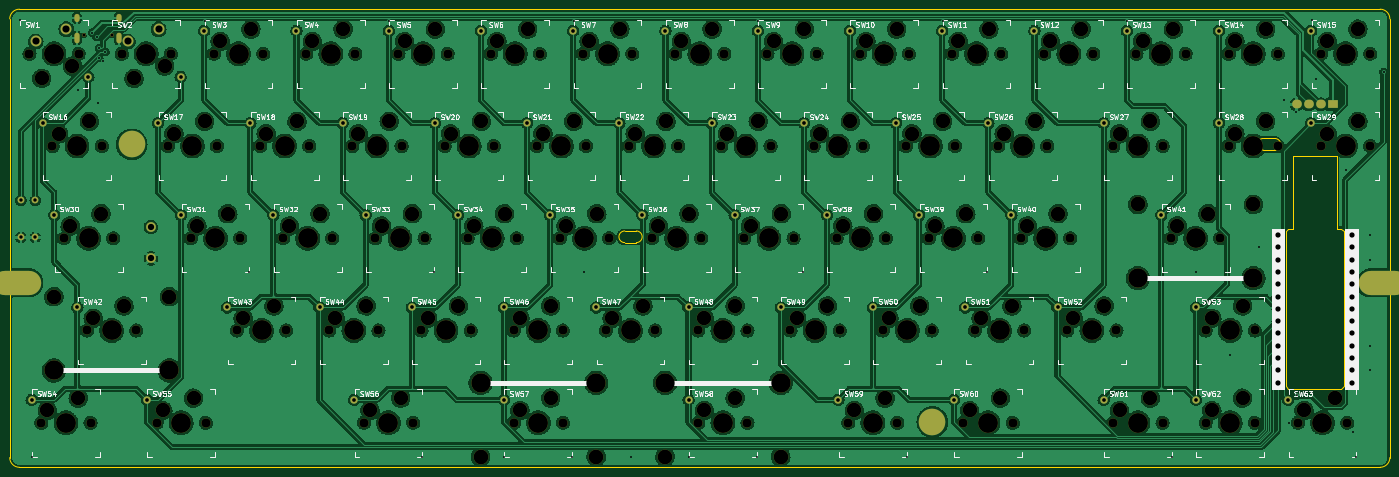
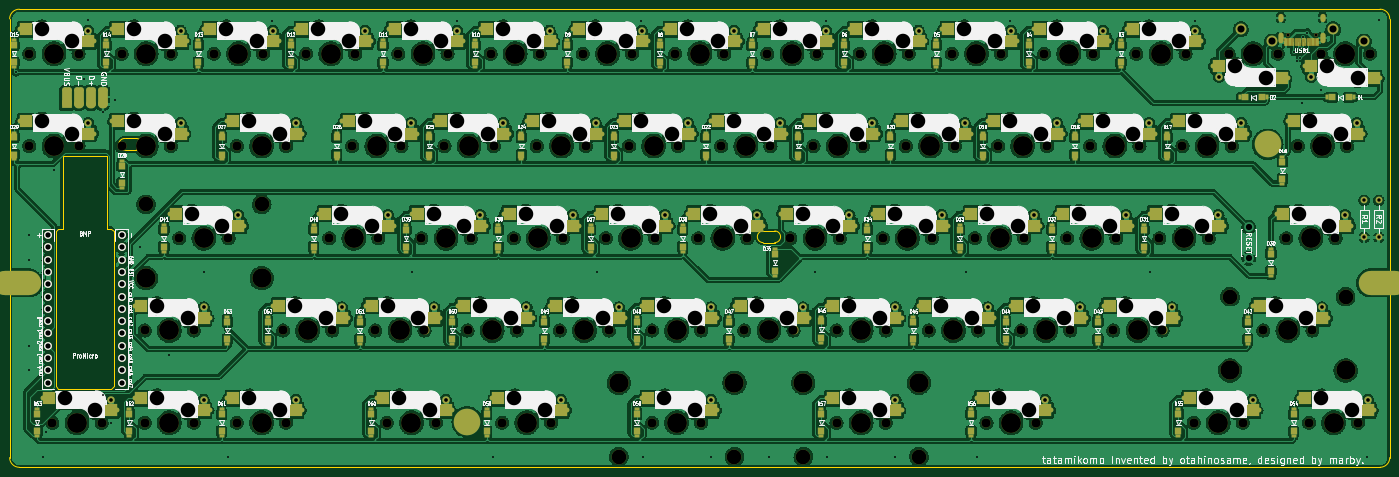
Circuit board: 9 layer files. Board 285.0 x 94.6 mm.
- bottom_copper: tatamikomo-B_Cu.gbr (1604679 bytes)
- bottom_mask: tatamikomo-B_Mask.gbr (33080 bytes)
- bottom_silk: tatamikomo-B_Silkscreen.gbr (188098 bytes)
- outline: tatamikomo-Edge_Cuts.gbr (2192 bytes)
- top_copper: tatamikomo-F_Cu.gbr (1176269 bytes)
- top_mask: tatamikomo-F_Mask.gbr (15324 bytes)
- top_silk: tatamikomo-F_Silkscreen.gbr (106994 bytes)
- drill: tatamikomo-NPTH.drl (5192 bytes)
- drill: tatamikomo-PTH.drl (2868 bytes)

=== bottom_copper: tatamikomo-B_Cu.gbr (1604679 bytes, source omitted) ===
=== bottom_mask: tatamikomo-B_Mask.gbr (33080 bytes, source omitted) ===
=== bottom_silk: tatamikomo-B_Silkscreen.gbr (188098 bytes, source omitted) ===
=== outline: tatamikomo-Edge_Cuts.gbr ===
%TF.GenerationSoftware,KiCad,Pcbnew,(6.0.5)*%
%TF.CreationDate,2022-10-29T17:12:18+09:00*%
%TF.ProjectId,tatamikomo,74617461-6d69-46b6-9f6d-6f2e6b696361,rev?*%
%TF.SameCoordinates,Original*%
%TF.FileFunction,Profile,NP*%
%FSLAX46Y46*%
G04 Gerber Fmt 4.6, Leading zero omitted, Abs format (unit mm)*
G04 Created by KiCad (PCBNEW (6.0.5)) date 2022-10-29 17:12:18*
%MOMM*%
%LPD*%
G01*
G04 APERTURE LIST*
%TA.AperFunction,Profile*%
%ADD10C,0.099100*%
%TD*%
%TA.AperFunction,Profile*%
%ADD11C,0.050000*%
%TD*%
G04 APERTURE END LIST*
D10*
X7414214Y-36414214D02*
X288414214Y-36414214D01*
X290414186Y-38414214D02*
G75*
G03*
X288414214Y-36414214I-1999986J14D01*
G01*
X288414214Y-131014214D02*
X7414214Y-131014214D01*
X5414216Y-129014214D02*
G75*
G03*
X7414214Y-131014214I1999994J-6D01*
G01*
X5414214Y-129014214D02*
X5414214Y-38414214D01*
X290414214Y-38414214D02*
X290414214Y-129014214D01*
X7414214Y-36414214D02*
G75*
G03*
X5414214Y-38414214I-4J-1999996D01*
G01*
X288414214Y-131014214D02*
G75*
G03*
X290414214Y-129014214I-14J2000014D01*
G01*
D11*
%TO.C,U1*%
X270409714Y-66793464D02*
X270409714Y-81793464D01*
X279409714Y-81793464D02*
X280409714Y-81793464D01*
X279409714Y-66793464D02*
X279409714Y-81793464D01*
X270409714Y-66793464D02*
X279409714Y-66793464D01*
X280909714Y-114305464D02*
X280409714Y-114805464D01*
X280409714Y-114805464D02*
X269409714Y-114805464D01*
X270409714Y-81793464D02*
X269409714Y-81793464D01*
X280409714Y-81793464D02*
X280909714Y-82293464D01*
X268909714Y-82293464D02*
X269409714Y-81793464D01*
X280909714Y-82293464D02*
X280909714Y-114305464D01*
X268909714Y-114305464D02*
X268909714Y-82293464D01*
X268909714Y-114305464D02*
X269409714Y-114805464D01*
%TO.C,H4*%
X264264114Y-63115014D02*
X266664114Y-63115014D01*
X266664114Y-65515014D02*
X264264114Y-65515014D01*
X264264114Y-63115014D02*
G75*
G03*
X264264114Y-65515014I0J-1200000D01*
G01*
X266664114Y-65515014D02*
G75*
G03*
X266664114Y-63115014I0J1200000D01*
G01*
%TO.C,H5*%
X134814214Y-84614214D02*
X132414214Y-84614214D01*
X132414214Y-82214214D02*
X134814214Y-82214214D01*
X134814214Y-84614214D02*
G75*
G03*
X134814214Y-82214214I0J1200000D01*
G01*
X132414214Y-82214214D02*
G75*
G03*
X132414214Y-84614214I0J-1200000D01*
G01*
%TD*%
M02*

=== top_copper: tatamikomo-F_Cu.gbr (1176269 bytes, source omitted) ===
=== top_mask: tatamikomo-F_Mask.gbr (15324 bytes, source omitted) ===
=== top_silk: tatamikomo-F_Silkscreen.gbr (106994 bytes, source omitted) ===
=== drill: tatamikomo-NPTH.drl ===
M48
METRIC,TZ
T1C0.650
T2C1.750
T3C1.900
T4C3.000
T5C3.048
T6C3.988
T7C4.100
%
G90
G05
T1
X20724Y-41839
X26504Y-41839
T2
X9482Y-45613
X19642Y-45613
X28532Y-45613
X38692Y-45613
T3
X9482Y-45613
X11934Y-121813
X14244Y-64663
X16625Y-83713
X19642Y-45613
X21388Y-102763
X22094Y-121813
X24404Y-64663
X26785Y-83713
X28532Y-45613
X31548Y-102763
X35746Y-121813
X38056Y-64663
X38692Y-45613
X42819Y-83713
X45906Y-121813
X47582Y-45613
X48216Y-64663
X52344Y-102763
X52979Y-83713
X57106Y-64663
X57742Y-45613
X61869Y-83713
X62504Y-102763
X66632Y-45613
X67266Y-64663
X71394Y-102763
X72029Y-83713
X76156Y-64663
X76792Y-45613
X78539Y-121813
X80919Y-83713
X81554Y-102763
X85682Y-45613
X86316Y-64663
X88699Y-121813
X90444Y-102763
X91079Y-83713
X95206Y-64663
X95842Y-45613
X99969Y-83713
X100604Y-102763
X104732Y-45613
X105366Y-64663
X109494Y-102763
X109495Y-121813
X110129Y-83713
X114256Y-64663
X114892Y-45613
X119019Y-83713
X119654Y-102763
X119655Y-121813
X123782Y-45613
X124416Y-64663
X128544Y-102763
X129179Y-83713
X133306Y-64663
X133942Y-45613
X138069Y-83713
X138704Y-102763
X142832Y-45613
X143466Y-64663
X147594Y-102763
X147595Y-121813
X148229Y-83713
X152356Y-64663
X152992Y-45613
X157119Y-83713
X157754Y-102763
X157755Y-121813
X161882Y-45613
X162516Y-64663
X166644Y-102763
X167279Y-83713
X171406Y-64663
X172042Y-45613
X176169Y-83713
X176804Y-102763
X178551Y-121813
X180932Y-45613
X181566Y-64663
X185694Y-102763
X186329Y-83713
X188711Y-121813
X190456Y-64663
X191092Y-45613
X195219Y-83713
X195854Y-102763
X199982Y-45613
X200616Y-64663
X202363Y-121813
X204744Y-102763
X205379Y-83713
X209506Y-64663
X210142Y-45613
X212523Y-121813
X214269Y-83713
X214904Y-102763
X219032Y-45613
X219666Y-64663
X223794Y-102763
X224429Y-83713
X229192Y-45613
X233318Y-121813
X233319Y-64663
X233954Y-102763
X238082Y-45613
X243478Y-121813
X243479Y-64663
X245225Y-83713
X248242Y-45613
X252368Y-102763
X252368Y-121813
X255385Y-83713
X257131Y-64663
X257132Y-45613
X262528Y-102763
X262528Y-121813
X267291Y-64663
X267292Y-45613
X271418Y-121813
X276181Y-64663
X276182Y-45613
X281578Y-121813
X286341Y-64663
X286342Y-45613
T4
X12022Y-50693
X13204Y-119273
X15514Y-62123
X17895Y-81173
X18372Y-48153
X19554Y-116733
X21864Y-59583
X22658Y-100223
X24245Y-78633
X29008Y-97683
X31072Y-50693
X37016Y-119273
X37422Y-48153
X39326Y-62123
X43366Y-116733
X44089Y-81173
X45676Y-59583
X48852Y-43073
X50439Y-78633
X53614Y-100223
X55202Y-40533
X58376Y-62123
X59964Y-97683
X63139Y-81173
X64726Y-59583
X67902Y-43073
X69489Y-78633
X72664Y-100223
X74252Y-40533
X77426Y-62123
X79014Y-97683
X79809Y-119273
X82189Y-81173
X83776Y-59583
X86159Y-116733
X86952Y-43073
X88539Y-78633
X91714Y-100223
X93302Y-40533
X96476Y-62123
X98064Y-97683
X101239Y-81173
X102826Y-59583
X106002Y-43073
X107589Y-78633
X110764Y-100223
X110765Y-119273
X112352Y-40533
X115526Y-62123
X117114Y-97683
X117115Y-116733
X120289Y-81173
X121876Y-59583
X125052Y-43073
X126639Y-78633
X129814Y-100223
X131402Y-40533
X134576Y-62123
X136164Y-97683
X139339Y-81173
X140926Y-59583
X144102Y-43073
X145689Y-78633
X148864Y-100223
X148865Y-119273
X150452Y-40533
X153626Y-62123
X155214Y-97683
X155215Y-116733
X158389Y-81173
X159976Y-59583
X163152Y-43073
X164739Y-78633
X167914Y-100223
X169502Y-40533
X172676Y-62123
X174264Y-97683
X177439Y-81173
X179026Y-59583
X179821Y-119273
X182202Y-43073
X183789Y-78633
X186171Y-116733
X186964Y-100223
X188552Y-40533
X191726Y-62123
X193314Y-97683
X196489Y-81173
X198076Y-59583
X201252Y-43073
X202839Y-78633
X203633Y-119273
X206014Y-100223
X207602Y-40533
X209983Y-116733
X210776Y-62123
X212364Y-97683
X215539Y-81173
X217126Y-59583
X220302Y-43073
X221889Y-78633
X225064Y-100223
X226652Y-40533
X231414Y-97683
X234588Y-119273
X234589Y-62123
X239352Y-43073
X240938Y-116733
X240939Y-59583
X245702Y-40533
X246495Y-81173
X252845Y-78633
X253638Y-100223
X253638Y-119273
X258401Y-62123
X258402Y-43073
X259988Y-97683
X259988Y-116733
X264751Y-59583
X264752Y-40533
X272688Y-119273
X277451Y-62123
X277452Y-43073
X279038Y-116733
X283801Y-59583
X283802Y-40533
T5
X14530Y-95778
X38406Y-95778
X102637Y-128798
X126513Y-128798
X140737Y-128798
X164613Y-128798
X238367Y-76728
X262243Y-76728
T6
X14530Y-111018
X14562Y-45613
X33612Y-45613
X38406Y-111018
X102637Y-113558
X126513Y-113558
X140737Y-113558
X164613Y-113558
X238367Y-91968
X262243Y-91968
T7
X14562Y-45613
X17014Y-121813
X19324Y-64663
X21705Y-83713
X26468Y-102763
X33612Y-45613
X40826Y-121813
X43136Y-64663
X47899Y-83713
X52662Y-45613
X57424Y-102763
X62186Y-64663
X66949Y-83713
X71712Y-45613
X76474Y-102763
X81236Y-64663
X83619Y-121813
X85999Y-83713
X90762Y-45613
X95524Y-102763
X100286Y-64663
X105049Y-83713
X109812Y-45613
X114574Y-102763
X114575Y-121813
X119336Y-64663
X124099Y-83713
X128862Y-45613
X133624Y-102763
X138386Y-64663
X143149Y-83713
X147912Y-45613
X152674Y-102763
X152675Y-121813
X157436Y-64663
X162199Y-83713
X166962Y-45613
X171724Y-102763
X176486Y-64663
X181249Y-83713
X183631Y-121813
X186012Y-45613
X190774Y-102763
X195536Y-64663
X200299Y-83713
X205062Y-45613
X207443Y-121813
X209824Y-102763
X214586Y-64663
X219349Y-83713
X224112Y-45613
X228874Y-102763
X238398Y-121813
X238399Y-64663
X243162Y-45613
X250305Y-83713
X257448Y-102763
X257448Y-121813
X262211Y-64663
X262212Y-45613
X276498Y-121813
X281261Y-64663
X281262Y-45613
T0
M30

=== drill: tatamikomo-PTH.drl ===
M48
METRIC,TZ
T1C0.400
T2C0.600
T3C0.700
T4C0.762
T5C1.080
T6C1.300
T7C1.470
T8C2.400
T9C2.500
%
G90
G05
T1
X7562Y-38613
X10014Y-128813
X19612Y-53113
X22469Y-41260
X23360Y-42109
X23614Y-55859
X23865Y-46478
X23868Y-44458
X24626Y-47125
X25138Y-45211
X45662Y-38862
X54899Y-90713
X83762Y-38862
X90619Y-128813
X92999Y-90713
X107575Y-128813
X121575Y-128813
X121862Y-38862
X124099Y-90713
X133625Y-128838
X145675Y-128813
X159675Y-128813
X159962Y-38862
X169199Y-90713
X190631Y-128813
X198062Y-38862
X207299Y-90713
X236162Y-38862
X245398Y-128813
X250305Y-90713
X257448Y-107763
X263480Y-85603
X268560Y-55138
X269498Y-121813
X271100Y-57678
X271236Y-116188
X274262Y-38613
X275112Y-50863
X281261Y-69663
X282853Y-123718
X283498Y-128813
X286340Y-83063
X286340Y-88143
X286340Y-105923
X286340Y-111003
X289106Y-49423
T3
X7705Y-75903
X7705Y-83523
X10705Y-75903
X10705Y-83523
T4
X9929Y-117063
X12239Y-59913
X14620Y-78963
X19383Y-98013
X21647Y-50363
X33741Y-117063
X36051Y-59913
X40697Y-50363
X40814Y-78963
X45577Y-40863
X50339Y-98013
X55101Y-59913
X59864Y-78963
X64627Y-40863
X69389Y-98013
X74151Y-59913
X76534Y-117063
X78914Y-78963
X83677Y-40863
X88439Y-98013
X93201Y-59913
X97964Y-78963
X102727Y-40863
X107489Y-98013
X107490Y-117063
X112251Y-59913
X117014Y-78963
X121777Y-40863
X126539Y-98013
X131301Y-59913
X136064Y-78963
X140827Y-40863
X145589Y-98013
X145590Y-117063
X150351Y-59913
X155114Y-78963
X159877Y-40863
X164639Y-98013
X169401Y-59913
X174164Y-78963
X176546Y-117063
X178927Y-40863
X183689Y-98013
X188451Y-59913
X193214Y-78963
X197977Y-40863
X200358Y-117063
X202739Y-98013
X207501Y-59913
X212264Y-78963
X217027Y-40863
X221789Y-98013
X231313Y-117063
X231314Y-59913
X236077Y-40863
X243220Y-78963
X250363Y-98013
X250363Y-117063
X255126Y-59913
X255127Y-40863
X269413Y-117063
X274176Y-59913
X274177Y-40863
T5
X267280Y-95763
X267280Y-98303
X267280Y-100843
X267280Y-103383
X267280Y-105923
X267280Y-108463
X267280Y-111003
X267280Y-113543
X267290Y-83063
X267290Y-85603
X267290Y-88143
X267290Y-90683
X267290Y-93223
X282530Y-83063
X282530Y-85603
X282540Y-88143
X282540Y-90683
X282540Y-93223
X282540Y-95763
X282540Y-98303
X282540Y-100843
X282540Y-103383
X282540Y-105923
X282540Y-108463
X282540Y-111003
X282540Y-113543
T6
X34565Y-81362
X34565Y-87862
T7
X10752Y-43073
X17102Y-40533
X29802Y-43073
X36152Y-40533
T2
G00X19294Y-37889
M15
G01X19294Y-38489
M16
G05
G00X19294Y-41819
M15
G01X19294Y-42919
M16
G05
G00X27934Y-37889
M15
G01X27934Y-38489
M16
G05
G00X27934Y-41819
M15
G01X27934Y-42919
M16
G05
T5
G00X271100Y-56053
M15
G01X271220Y-56053
M16
G05
G00X273600Y-56053
M15
G01X273720Y-56053
M16
G05
G00X276100Y-56053
M15
G01X276220Y-56053
M16
G05
G00X278600Y-56053
M15
G01X278720Y-56053
M16
G05
T8
G00X29414Y-64315
M15
G01X31814Y-64315
M16
G05
G00X194714Y-121615
M15
G01X197114Y-121615
M16
G05
T9
G00X4623Y-92915
M15
G01X9123Y-92915
M16
G05
G00X286705Y-92915
M15
G01X291205Y-92915
M16
G05
T0
M30

